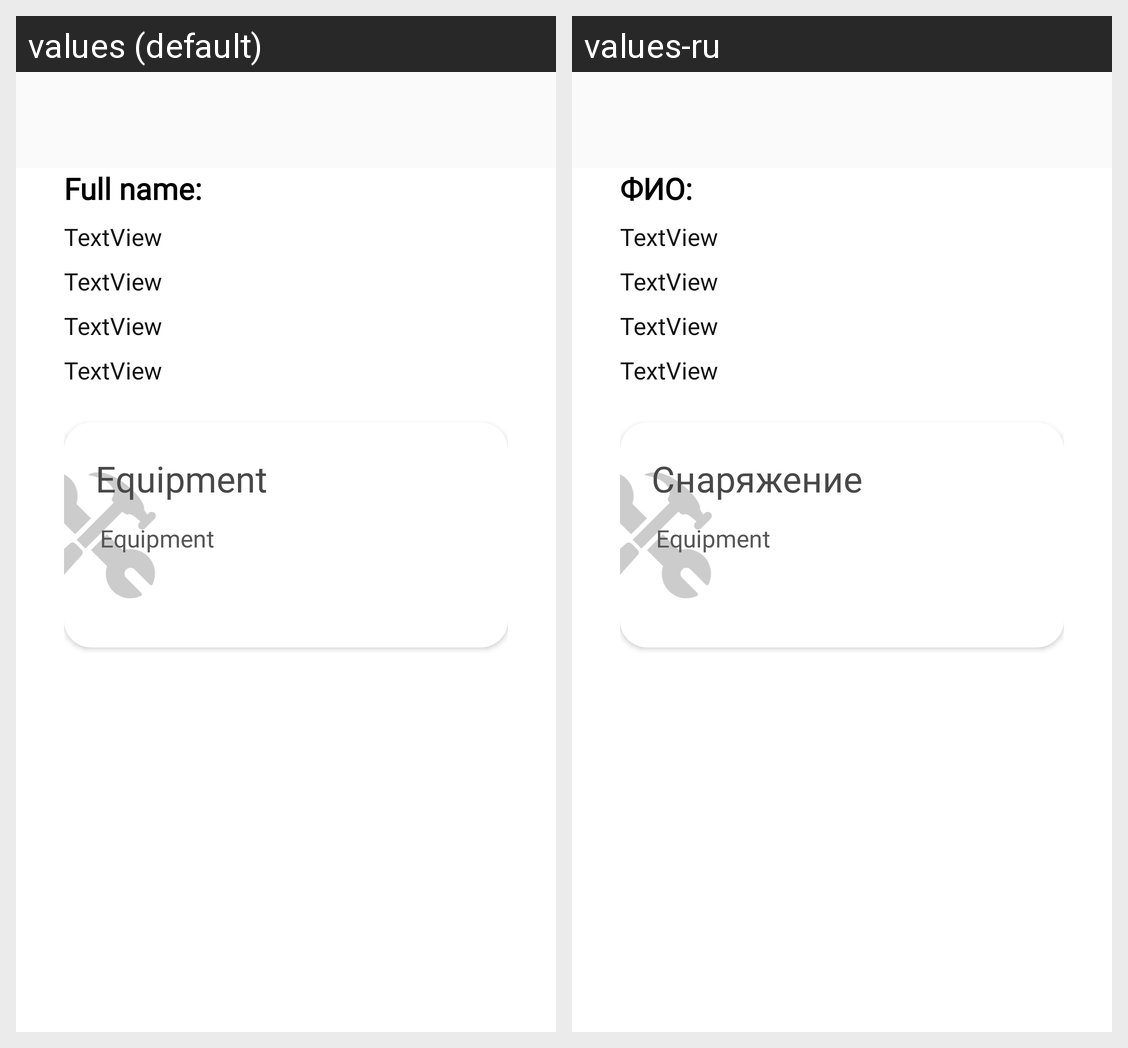

Strings drawn on this Android screen and how each of the app's shown locales translates them:
Android screen res/layout/fragment_profile.xml rendered under 2 locales, left to right: values (default), values-ru. Device: Nexus 5 (rendered at 1080×1920; each locale shown at half size, 540×960, under a caption strip naming it); theme AppTheme.
Strings drawn on this screen, with the default value and each locale's value (text and hints the layout hard-codes, and strings that could not be matched under every locale, appear in the picture but are not listed):

full_name
  values: Full name:
  values-ru: ФИО:

equipment
  values: Equipment
  values-ru: Снаряжение
